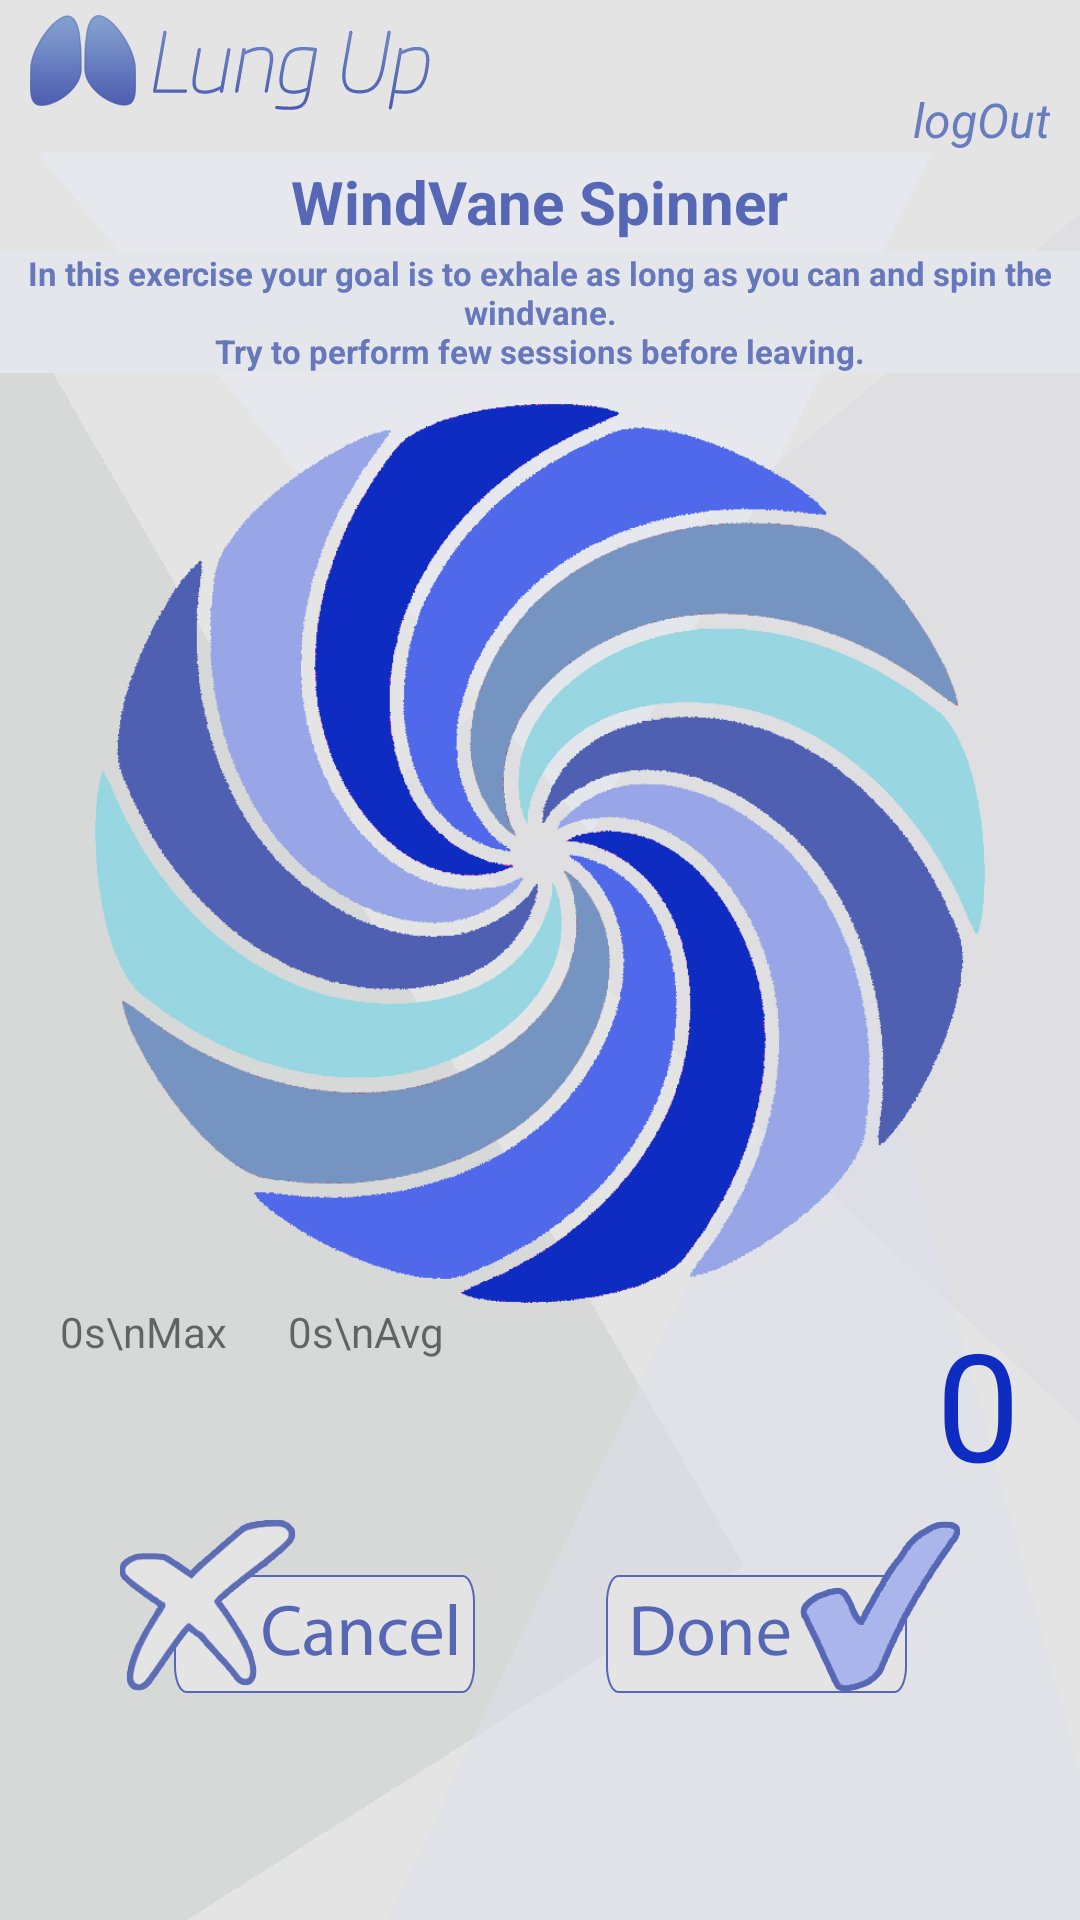

Write the Android layout XML for this screen, with the resource values it uses.
<!-- AndroidManifest.xml: application theme Theme.AppCompat.Light.NoActionBar -->
<!-- res/layout/activity_spinner_game.xml -->
<?xml version="1.0" encoding="utf-8"?>
<LinearLayout
    xmlns:android="http://schemas.android.com/apk/res/android"
    android:orientation="vertical"
    android:layout_width="match_parent"
    android:layout_height="match_parent"
    android:background="@drawable/background_general">



    <include
        layout="@layout/view_header"/>

    <TextView
        android:id="@+id/tv_spinner_header"
        android:layout_width="wrap_content"
        android:layout_height="wrap_content"
        android:text="WindVane Spinner"
        android:textSize="20dp"
        android:textStyle="bold"
        android:textColor="#5668b5"
        android:layout_gravity="center_horizontal"
        android:layout_marginTop="3dp" />
    <TextView
        android:id="@+id/tv_spinner_desc"
        android:layout_width="wrap_content"
        android:layout_height="wrap_content"
        android:text="@string/spinner_desc"
        android:textAlignment="center"
        android:textSize="11dp"
        android:background="#e3e6eb"
        android:textStyle="bold"
        android:textColor="#6777bb"
        android:layout_gravity="center_horizontal"
        android:layout_marginTop="3dp" />

        <ImageView
            android:id="@+id/spn_img"
            android:layout_width="300dp"
            android:layout_height="300dp"
            android:layout_gravity="center"
            android:src="@drawable/windwave"
            android:layout_marginTop="10dp"
             />
<RelativeLayout
    android:layout_width="wrap_content"
    android:layout_height="wrap_content">
        <TextView
            android:layout_width="wrap_content"
            android:layout_height="wrap_content"
            android:textAlignment="center"
            android:text="0s\nMax"
            android:layout_marginLeft="20dp"
            android:id="@+id/spn_tv_max" />

        <TextView
            android:layout_width="wrap_content"
            android:layout_height="wrap_content"
            android:textAlignment="center"
            android:text="0s\nAvg"
            android:layout_marginLeft="20dp"
            android:layout_toRightOf="@id/spn_tv_max"
            android:id="@+id/spn_tv_avg"
 />

        <TextView
            android:layout_width="wrap_content"
            android:layout_height="wrap_content"
            android:text="0"
            android:textSize="50dp"
            android:textColor="#0e2cc1"
            android:id="@+id/spn_tv_current_time"
            android:gravity="center_horizontal"
            android:layout_marginRight="20dp"
            android:layout_alignParentRight="true"
             />
</RelativeLayout>





    <LinearLayout
        android:layout_width="match_parent"
        android:layout_height="wrap_content"
        android:gravity="center_horizontal"
        android:layout_marginTop="5dp">

        <ImageButton
            android:layout_width="wrap_content"
            android:layout_height="wrap_content"
            android:src="@drawable/btn_ex_cancel"
            android:background="@null"
            android:paddingRight="20dp"
            android:id="@+id/spn_btn_cancel" />

        <ImageButton
            android:layout_width="wrap_content"
            android:layout_height="wrap_content"
            android:id="@+id/spn_btn_done"
            android:src="@drawable/btn_ex_done"
            android:background="@null"
            android:paddingLeft="20dp"/>


    </LinearLayout>



</LinearLayout>
<!-- res/layout/view_header.xml (included above) -->
<?xml version="1.0" encoding="utf-8"?>
<RelativeLayout
    xmlns:android="http://schemas.android.com/apk/res/android"
    android:layout_width="match_parent"
    android:layout_height="wrap_content"
    android:background="#e4e4e4">

    <ImageView
        android:layout_width="wrap_content"
        android:layout_height="wrap_content"
        android:src="@drawable/logo_header"
        android:layout_marginTop="5dp"
        android:layout_marginLeft="10dp"/>

    <TextView
        android:id="@+id/user_name_tv"
        android:layout_width="wrap_content"
        android:layout_height="wrap_content"
        android:text=""
        android:fontFamily="sans-serif"
        android:textColor="#2d3863"
        android:layout_alignParentRight="true"
        android:layout_marginTop="5dp"
        android:layout_marginRight="10dp"
        android:textStyle="normal|bold" />

    <TextView
        android:id="@+id/button_logout"
        android:layout_width="wrap_content"
        android:layout_height="wrap_content"
        android:text="@string/logout"
        android:layout_alignParentRight="true"
        android:layout_below="@id/user_name_tv"
        android:layout_marginTop="5dp"
        android:layout_marginRight="10dp"
        android:fontFamily="sans-serif"
        android:textStyle="normal|italic"
        android:textSize="16sp"
        android:textColor="#677dbf" />


</RelativeLayout>
<!-- resources referenced by this layout -->
<resources>
  <!-- drawable background_general: png bitmap (drawable-hdpi, 12448 bytes) -->
  <!-- drawable btn_ex_cancel: png bitmap (drawable-hdpi, 8888 bytes) -->
  <!-- drawable btn_ex_done: png bitmap (drawable-hdpi, 7272 bytes) -->
  <!-- drawable logo_header: png bitmap (drawable-hdpi, 8197 bytes) -->
  <!-- drawable windwave: png bitmap (drawable-hdpi, 94097 bytes) -->
  <string name="logout">logOut</string>
  <string name="spinner_desc">
      In this exercise your goal is to exhale as long as you can and spin the windvane.\nTry to perform few sessions before leaving.
      </string>
</resources>
